Run: headless pygame with SDL's dummy video driver; simulated clock (each Clock.tick advances the game by its frame time, no real sleeping); random seed 0; keys injected as events and as key.get_pressed() state; no mouse input.
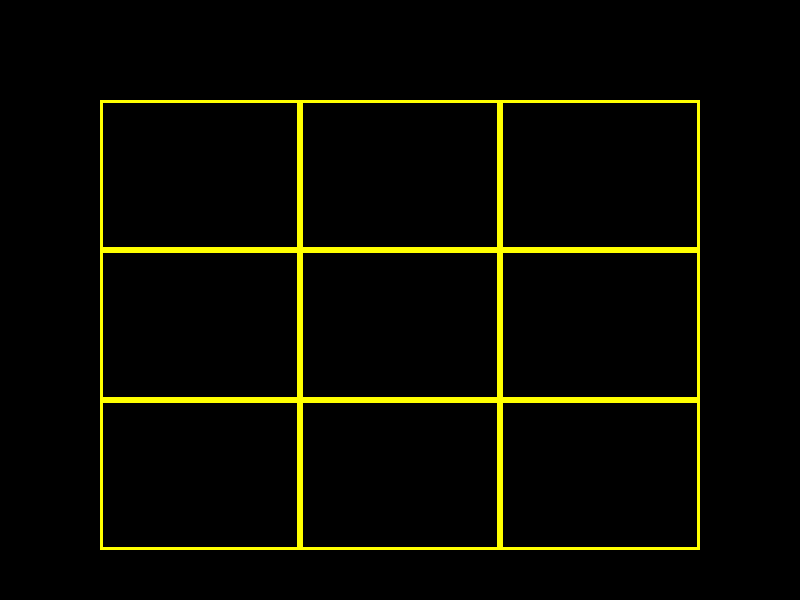
Frame 1 of 4 · flips 1–60 · no input
Frame 2 of 4 · flips 61–180 · tapped SPACE, RETURN · held RIGHT (→), D · screen unchanged from frame 1, image omitted
Frame 3 of 4 · flips 181–300 · held DOWN (↓), S · screen unchanged from frame 2, image omitted
Frame 4 of 4 · flips 301–420 · held LEFT (←), A, UP (↑), W · screen unchanged from frame 3, image omitted

The pygame program that drew these frames:

import pygame
from pygame.locals import QUIT
# Valor 1 - Jogador 1      2 - Jogador 2      0 - Vazio
matriz = [
# colunas    0  1  2
            [0, 0, 0],      # linha 0
            [0, 0, 0],      # linha 1
            [0, 0, 0]       # linha 2
]

pygame.init()

screen = pygame.display.set_mode( (800, 600), 0, 32 )

largura = 200
altura = 150
inicio_x = 100
inicio_y = 100

sair = False
while not sair:
    # Calcular as regras

    # Mostrar na tela
    screen.fill( (0, 0, 0) )        # Limpar a tela
    for linha in range(3):
        y = inicio_y + (linha * altura)
        for coluna in range(3):
            x = inicio_x + (coluna * largura)
            pygame.draw.rect(screen, (255, 255, 0),
                            ( (x, y), (largura, altura) ), 3  )

    pygame.display.update()         # Atualiza a tela

    # Capturar os eventos
    for event in pygame.event.get():
        if event.type == QUIT:
            sair = True
